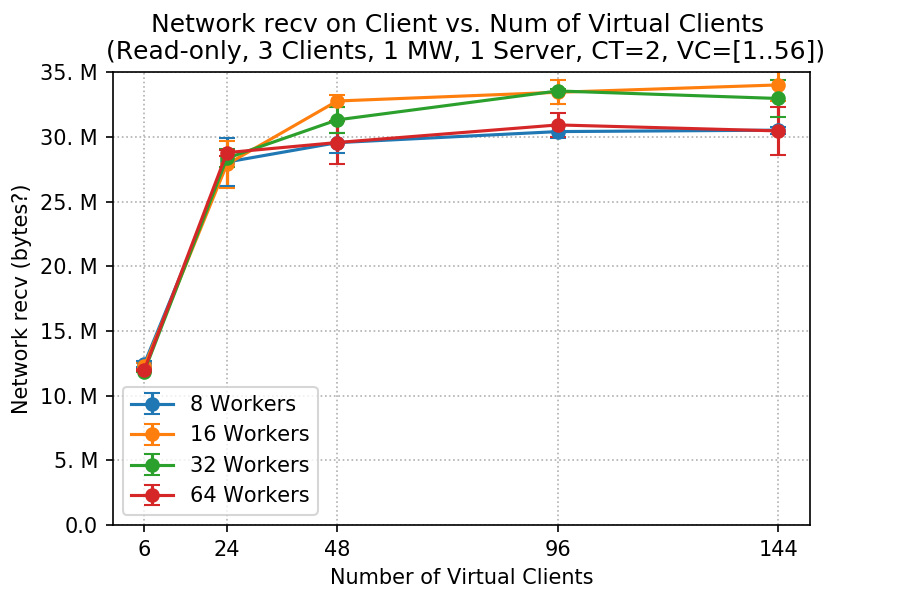

Data behind this chart, as committed beside it:
client, worker, netrecv_mean, netrecv_std
6, 8, 12442542, 258805
6, 16, 12255805, 273624
6, 32, 11866035, 27219
6, 64, 11977131, 73315
24, 8, 28059133, 1829917
24, 16, 27883176, 1822634
24, 32, 28355991, 697624
24, 64, 28788497, 230135
48, 8, 29559049, 773590
48, 16, 32778486, 466561
48, 32, 31317895, 1018996
48, 64, 29568390, 1687443
96, 8, 30413377, 482160
96, 16, 33452467, 918863
96, 32, 33555081, 146223
96, 64, 30928682, 899489
144, 8, 30524316, 271645
144, 16, 34020187, 1212572
144, 32, 32972815, 1446673
144, 64, 30466344, 1868649
